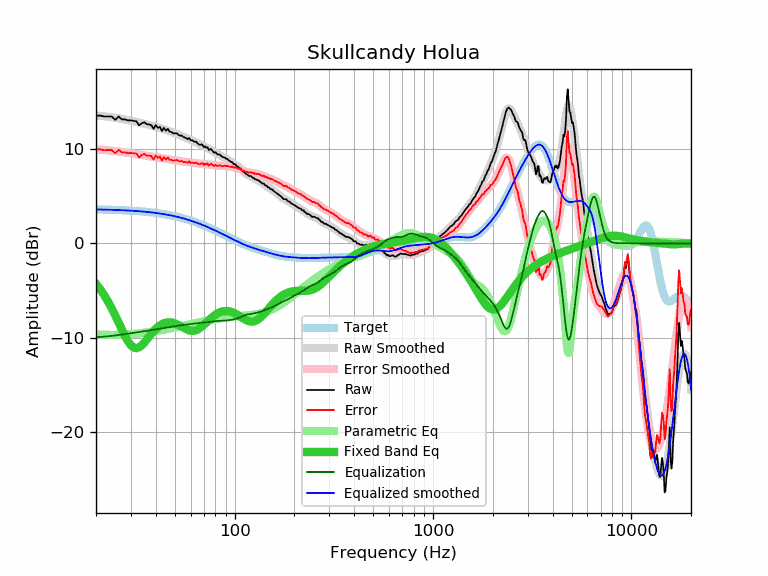

The data file committed next to this chart (first rows):
frequency, raw, error, smoothed, error_smoothed, equalization, parametric_eq, equalized_raw, equalized_smoothed, target
20, 13.55, 9.96, 13.57, 9.97, -9.97, -4.30, 3.58, 3.59, 3.59
21, 13.55, 9.97, 13.52, 9.94, -9.94, -4.88, 3.61, 3.58, 3.58
22, 13.45, 9.88, 13.48, 9.90, -9.90, -5.51, 3.55, 3.57, 3.57
23, 13.45, 9.89, 13.43, 9.86, -9.86, -6.19, 3.59, 3.56, 3.56
24, 13.45, 9.90, 13.37, 9.82, -9.82, -6.91, 3.63, 3.55, 3.55
25, 13.10, 9.56, 13.32, 9.78, -9.78, -7.66, 3.32, 3.54, 3.54
26, 13.45, 9.92, 13.26, 9.73, -9.73, -8.41, 3.72, 3.53, 3.53
27, 13.14, 9.63, 13.20, 9.69, -9.69, -9.15, 3.45, 3.51, 3.51
28, 13.14, 9.64, 13.13, 9.64, -9.64, -9.83, 3.50, 3.50, 3.50
29, 13.04, 9.56, 13.07, 9.59, -9.59, -10.40, 3.45, 3.48, 3.48
30, 13.04, 9.58, 13.00, 9.54, -9.54, -10.83, 3.50, 3.46, 3.46
31, 12.99, 9.55, 12.94, 9.49, -9.49, -11.07, 3.50, 3.44, 3.44
32, 12.94, 9.52, 12.87, 9.45, -9.45, -11.13, 3.50, 3.42, 3.42
33, 12.51, 9.11, 12.81, 9.40, -9.40, -11.04, 3.11, 3.40, 3.40
34, 12.74, 9.36, 12.74, 9.36, -9.36, -10.83, 3.38, 3.38, 3.38
35, 12.84, 9.48, 12.68, 9.32, -9.32, -10.55, 3.52, 3.36, 3.36
36, 12.64, 9.31, 12.62, 9.28, -9.28, -10.23, 3.36, 3.33, 3.33
37, 12.60, 9.29, 12.55, 9.25, -9.25, -9.91, 3.35, 3.31, 3.31
38, 12.54, 9.26, 12.49, 9.21, -9.21, -9.61, 3.33, 3.28, 3.28
39, 12.14, 8.89, 12.42, 9.17, -9.17, -9.33, 2.97, 3.25, 3.25
40, 12.54, 9.32, 12.36, 9.13, -9.13, -9.09, 3.41, 3.22, 3.22
41, 12.24, 9.05, 12.29, 9.10, -9.10, -8.88, 3.14, 3.19, 3.19
42, 12.36, 9.20, 12.23, 9.06, -9.06, -8.72, 3.30, 3.16, 3.16
43, 11.90, 8.77, 12.16, 9.03, -9.03, -8.58, 2.87, 3.13, 3.13
44, 12.25, 9.16, 12.10, 9.00, -9.00, -8.49, 3.25, 3.09, 3.09
45, 11.94, 8.88, 12.03, 8.97, -8.97, -8.42, 2.97, 3.06, 3.06
46, 12.14, 9.12, 11.96, 8.94, -8.94, -8.39, 3.20, 3.02, 3.02
47, 11.84, 8.86, 11.89, 8.91, -8.91, -8.38, 2.93, 2.99, 2.99
48, 11.81, 8.86, 11.82, 8.87, -8.87, -8.40, 2.94, 2.95, 2.95
49, 11.66, 8.75, 11.75, 8.84, -8.84, -8.44, 2.82, 2.91, 2.91
50, 11.67, 8.80, 11.67, 8.81, -8.81, -8.50, 2.87, 2.87, 2.87
51, 11.66, 8.84, 11.60, 8.77, -8.77, -8.58, 2.89, 2.82, 2.82
52, 11.53, 8.75, 11.53, 8.74, -8.74, -8.66, 2.79, 2.78, 2.78
53, 11.41, 8.67, 11.45, 8.71, -8.71, -8.75, 2.70, 2.74, 2.74
54, 11.44, 8.75, 11.38, 8.69, -8.69, -8.85, 2.75, 2.69, 2.69
55, 11.29, 8.64, 11.31, 8.66, -8.66, -8.95, 2.63, 2.65, 2.65
56, 11.23, 8.63, 11.24, 8.64, -8.64, -9.04, 2.59, 2.60, 2.60
57, 11.16, 8.61, 11.18, 8.62, -8.62, -9.12, 2.54, 2.55, 2.55
58, 11.04, 8.53, 11.11, 8.61, -8.61, -9.19, 2.44, 2.51, 2.51
59, 11.17, 8.71, 11.05, 8.59, -8.59, -9.24, 2.58, 2.46, 2.46
60, 10.93, 8.52, 10.98, 8.57, -8.57, -9.27, 2.36, 2.41, 2.41
61, 10.93, 8.57, 10.91, 8.56, -8.56, -9.29, 2.38, 2.36, 2.36
62, 10.83, 8.52, 10.85, 8.54, -8.54, -9.28, 2.29, 2.31, 2.31
63, 10.78, 8.52, 10.78, 8.52, -8.52, -9.26, 2.26, 2.26, 2.26
64, 10.78, 8.58, 10.70, 8.50, -8.50, -9.21, 2.28, 2.21, 2.21
65, 10.60, 8.45, 10.63, 8.48, -8.48, -9.15, 2.12, 2.15, 2.15
66, 10.50, 8.40, 10.56, 8.46, -8.46, -9.07, 2.04, 2.10, 2.10
67, 10.43, 8.38, 10.49, 8.44, -8.44, -8.98, 1.99, 2.05, 2.05
68, 10.50, 8.51, 10.42, 8.43, -8.43, -8.87, 2.07, 1.99, 1.99
69, 10.42, 8.48, 10.36, 8.42, -8.42, -8.76, 2.00, 1.94, 1.94
70, 10.18, 8.29, 10.29, 8.41, -8.41, -8.64, 1.77, 1.89, 1.89
71, 10.28, 8.45, 10.23, 8.40, -8.40, -8.52, 1.88, 1.83, 1.83
72, 10.14, 8.36, 10.17, 8.39, -8.39, -8.40, 1.75, 1.78, 1.78
73, 10.21, 8.49, 10.10, 8.38, -8.38, -8.28, 1.83, 1.73, 1.73
74, 9.89, 8.22, 10.04, 8.37, -8.37, -8.17, 1.53, 1.67, 1.67
75, 9.96, 8.34, 9.97, 8.35, -8.35, -8.05, 1.61, 1.62, 1.62
76, 10.01, 8.45, 9.90, 8.34, -8.34, -7.94, 1.68, 1.56, 1.56
77, 9.87, 8.36, 9.83, 8.32, -8.32, -7.84, 1.55, 1.51, 1.51
78, 9.71, 8.26, 9.75, 8.30, -8.30, -7.74, 1.41, 1.45, 1.45
79, 9.59, 8.19, 9.68, 8.28, -8.28, -7.66, 1.31, 1.40, 1.40
... 553 more rows
